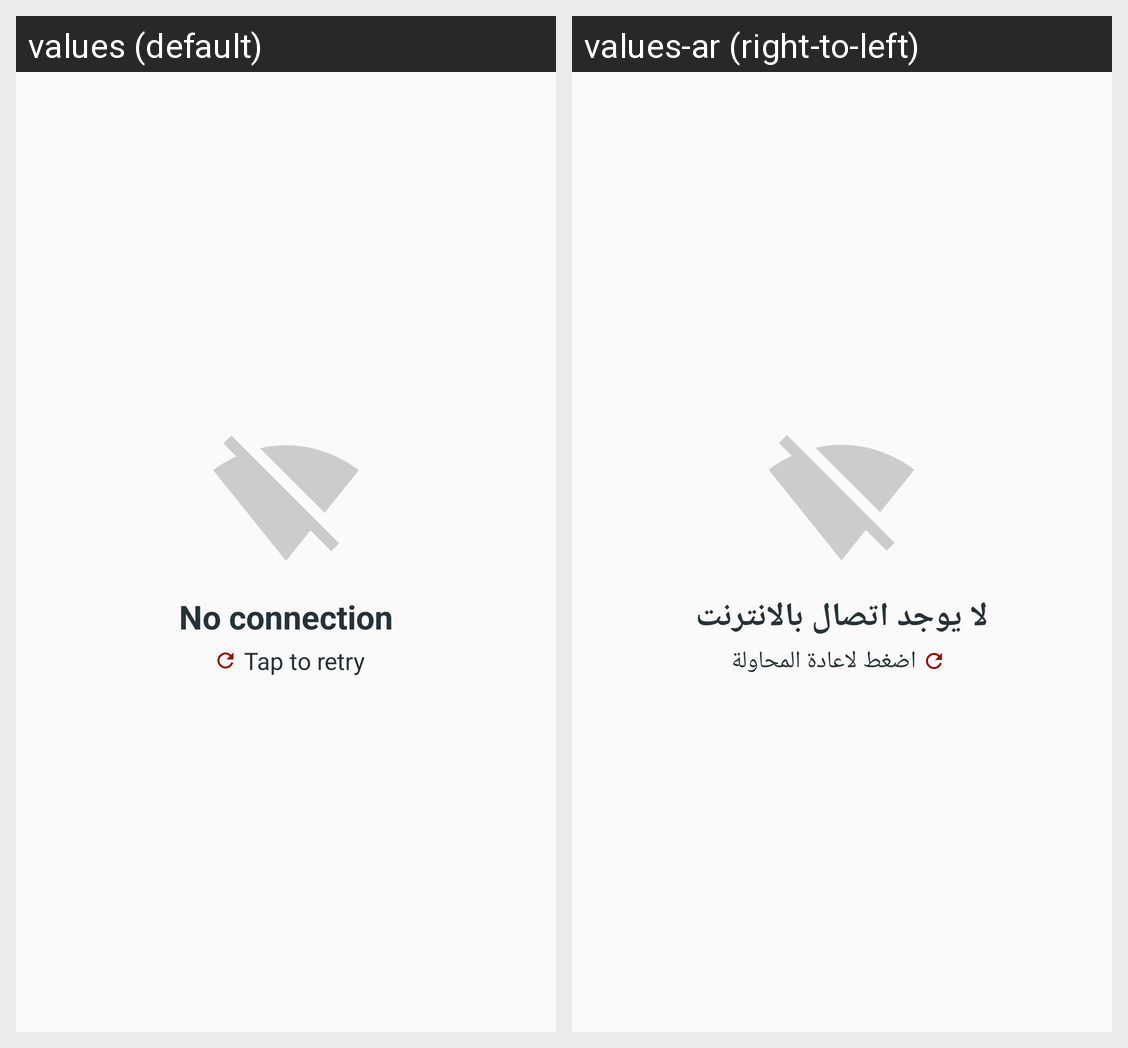

This grid shows one Android layout under two languages. Give, for every string resource on the screen, its name, the default text and each shown locale's text.
Android screen res/layout/no_internet_connection.xml rendered under 2 locales, left to right: values (default), values-ar (right-to-left). Device: Nexus 5 (rendered at 1080×1920; each locale shown at half size, 540×960, under a caption strip naming it); theme AppTheme.
Strings drawn on this screen, with the default value and each locale's value (text and hints the layout hard-codes, and strings that could not be matched under every locale, appear in the picture but are not listed):

no_connection
  values: No connection
  values-ar: لا يوجد اتصال بالانترنت

tap_to_retry
  values: Tap to retry
  values-ar: اضغط لاعادة المحاولة
